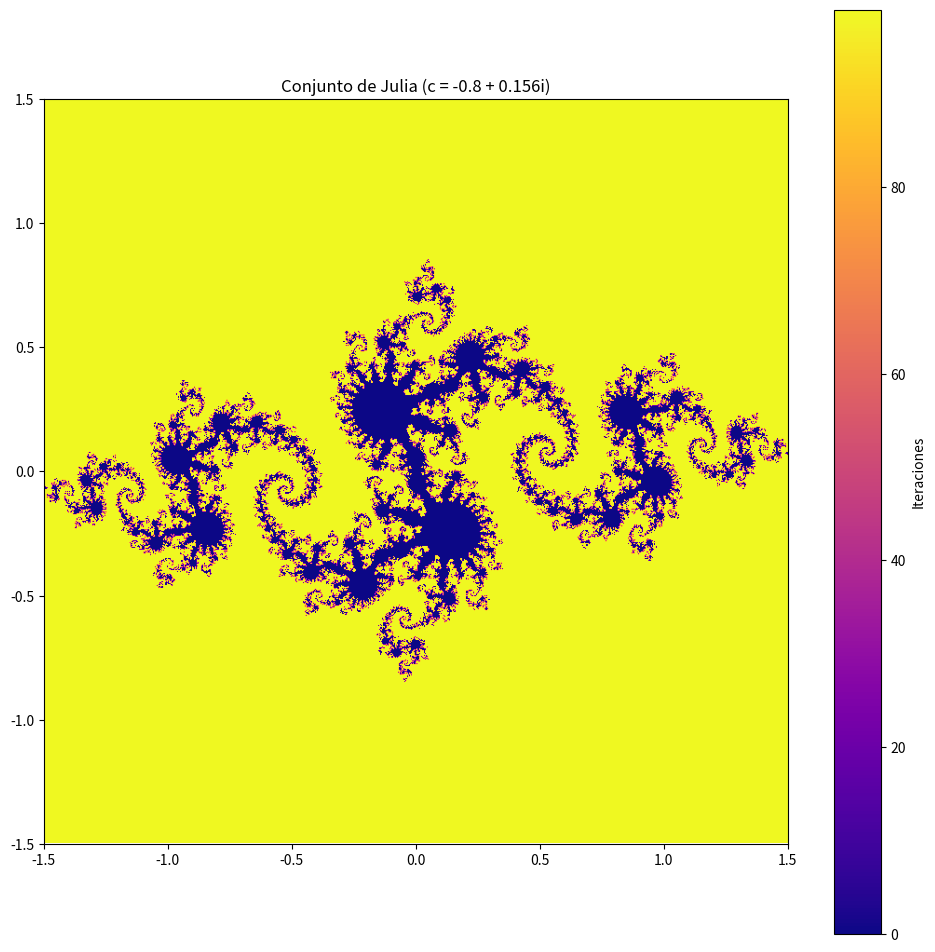

This figure's Python source:
'''
Fractal de Julia
    Con matplotlib genera el conjunto de Julia para c=-0.8+0.156i. Itera z_{n+1}=z_n²+c desde z_0=-0.5+0.5i en rejilla 800x800. Colorea por velocidad de escape con mapa 'plasma' y compara con Mandelbrot.
'''

# Ejercicio 15: Fractal de Julia con matplotlib

import matplotlib.pyplot as plt
import numpy as np

def julia(c, ancho, alto, max_iter):
    """
    Conjunto de Julia para constante c compleja.
    """
    x = np.linspace(-1.5, 1.5, ancho)
    y = np.linspace(-1.5, 1.5, alto)
    X, Y = np.meshgrid(x, y)
    Z = X + 1j * Y
    divergencia = np.zeros(Z.shape, dtype=int)
    
    for i in range(max_iter):
        mask = np.abs(Z) <= 2
        Z[mask] = Z[mask]**2 + c
        divergencia[np.abs(Z) > 2] = i
    
    return divergencia

def dibujar_julia():
    """Programa principal Julia c=-0.8+0.156i."""
    c = complex(-0.8, 0.156)
    julia_set = julia(c, 800, 800, 100)
    
    plt.figure(figsize=(12, 12))
    plt.imshow(julia_set, cmap='plasma', extent=[-1.5, 1.5, -1.5, 1.5])
    plt.title("Conjunto de Julia (c = -0.8 + 0.156i)")
    plt.colorbar(label="Iteraciones")
    plt.show()

# Ejecutar
dibujar_julia()
